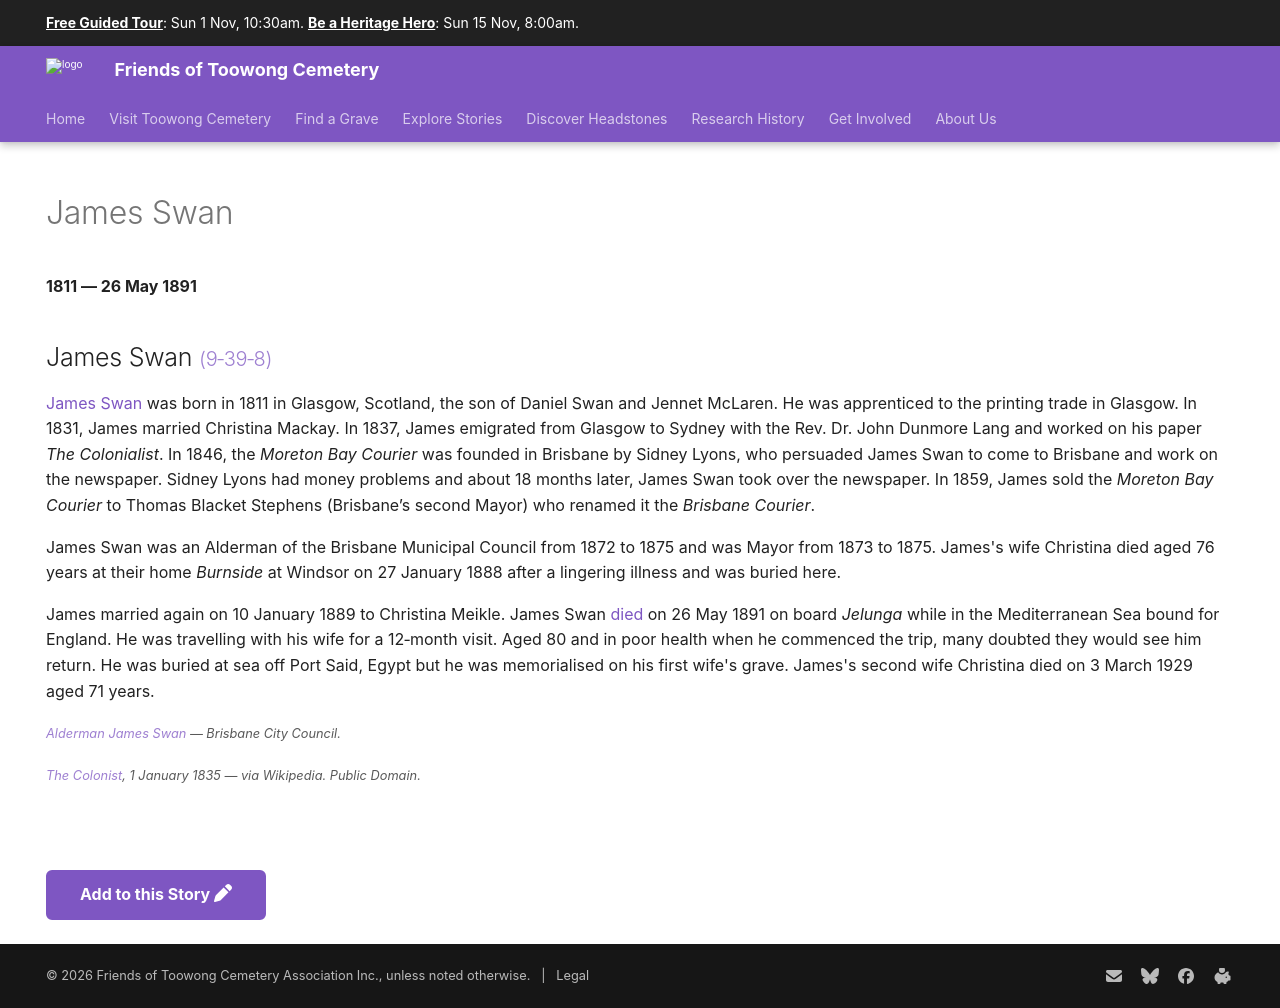

repository: 1871fotc/1871fotc.github.io · page: research/james-swan/index.html · generator: mkdocs

---
hide:
  - toc
  - navigation 
---

# James Swan

**1811 — 26 May 1891**

--8<-- "snippets/james-swan.md"

--8<-- "snippets/add-to-this-story.md"
